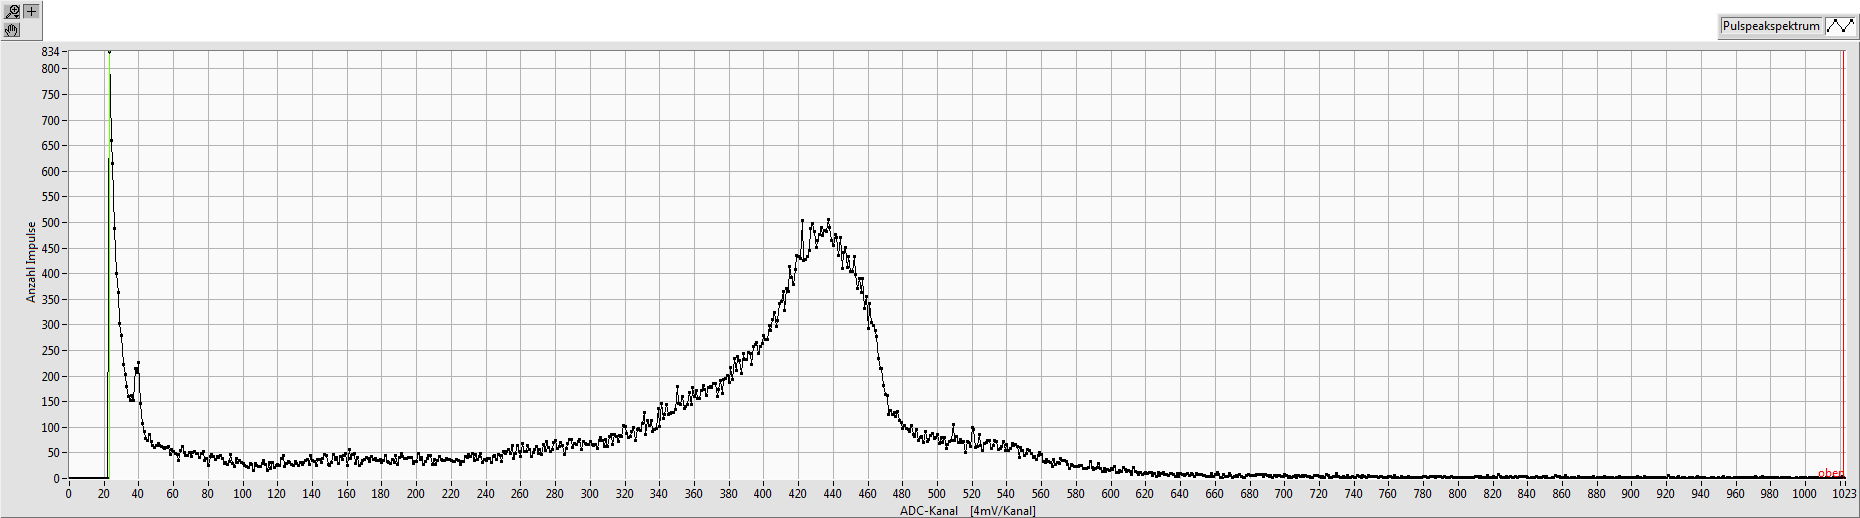

The table this chart was drawn from, first rows:
Datensatz:; RM2-TR_654_20161202-104141_Notiz
Gruppennummer:; 654
Hardware-Zähler:; 51801
Summenzaehler ADC-Kanäle:; 68198
ADC-Kanal; Inhalt
0000; 00000
0001; 00000
0002; 00000
0003; 00000
0004; 00000
0005; 00000
0006; 00000
0007; 00000
0008; 00000
0009; 00000
0010; 00000
0011; 00000
0012; 00000
0013; 00000
0014; 00000
0015; 00000
0016; 00000
0017; 00000
0018; 00000
0019; 00000
0020; 00000
0021; 00000
0022; 00000
0023; 00834
0024; 00661
0025; 00615
0026; 00489
0027; 00400
0028; 00364
0029; 00303
0030; 00279
0031; 00222
0032; 00203
0033; 00179
0034; 00160
0035; 00152
0036; 00162
0037; 00152
0038; 00215
0039; 00208
0040; 00226
0041; 00147
0042; 00108
0043; 00092
0044; 00078
0045; 00075
0046; 00086
0047; 00072
0048; 00064
0049; 00061
0050; 00065
0051; 00068
0052; 00064
0053; 00063
0054; 00060
0055; 00059
... 968 more rows
